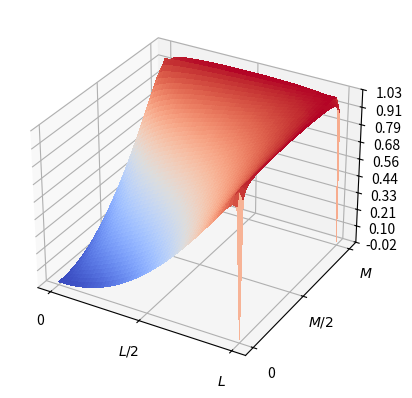

Here is the Python script that generated this plot: (Note: this script raises an exception after producing the figure.)
#!/usr/bin/python

import numpy as np

from matplotlib import pyplot as plt
from matplotlib import cm
from matplotlib import animation
from matplotlib.ticker import LinearLocator


# basic parameters
nx = 50   # number of points in x dimension
ny = 50   # number of points in y dimension
L = 1
M = 2
pi = np.pi
nterms = 100


x = np.linspace(0,L,nx)
y = np.linspace(0,M,nx)
X,Y = np.meshgrid(x,y)
u = np.zeros([nx,ny])


for j in range(nx):
  for k in range(ny):
    for n in range(1,nterms+1):
      f1 = 2*(2*(-1)**n*(n*pi)**(-3) - 2*(n*pi)**(-3) - (-1)**n*(n*pi)**(-1))
      f2 = 2*(1-(-1)**n)/(n*pi)
      f3 = f1
      f4 = f2

      u[j,k] += (f1/np.sinh(n*pi*M/L))*np.sin(n*pi*x[j]/L)*np.sinh(n*pi*(M-y[k])/L)
      u[j,k] += (f2/np.sinh(n*pi*M/L))*np.sin(n*pi*x[j]/L)*np.sinh(n*pi*y[k]/L)
      u[j,k] += (f3/np.sinh(n*pi*L/M))*np.sin(n*pi*y[k]/M)*np.sinh(n*pi*(L-x[j])/M)
      u[j,k] += (f4/np.sinh(n*pi*L/M))*np.sin(n*pi*y[k]/M)*np.sinh(n*pi*x[j]/M)

fig, ax = plt.subplots(subplot_kw={"projection": "3d"})
#surf = ax.plot_surface(X, Y, u, cmap=cm.coolwarm,
#                       linewidth=0, antialiased=False)




#plt.xlabel(r'$x$')
#plt.ylabel(r'$y$')
plt.xticks([0,L/2,L],['0',r'$L/2$',r'$L$'])
plt.yticks([0,M/2,M],['0',r'$M/2$',r'$M$'])

def init():
    surf = ax.plot_surface(X, Y, u, cmap=cm.coolwarm,
                       linewidth=0, antialiased=False)
#    fig.colorbar(surf, shrink=0.5, aspect=5)
    ax.zaxis.set_major_locator(LinearLocator(10))
    ax.zaxis.set_major_formatter('{x:.02f}')
    return fig,

def animate(i):
    ax.view_init(elev=10., azim=i)
    return fig,

# Animate
anim = animation.FuncAnimation(fig, animate, init_func=init,
                               frames=360, interval=20, blit=True)
# Save
anim.save('basic_animation.mp4', fps=30, extra_args=['-vcodec', 'libx264'])


#plt.show()

#plt.savefig("../fig/012-heat-kernel.png")


